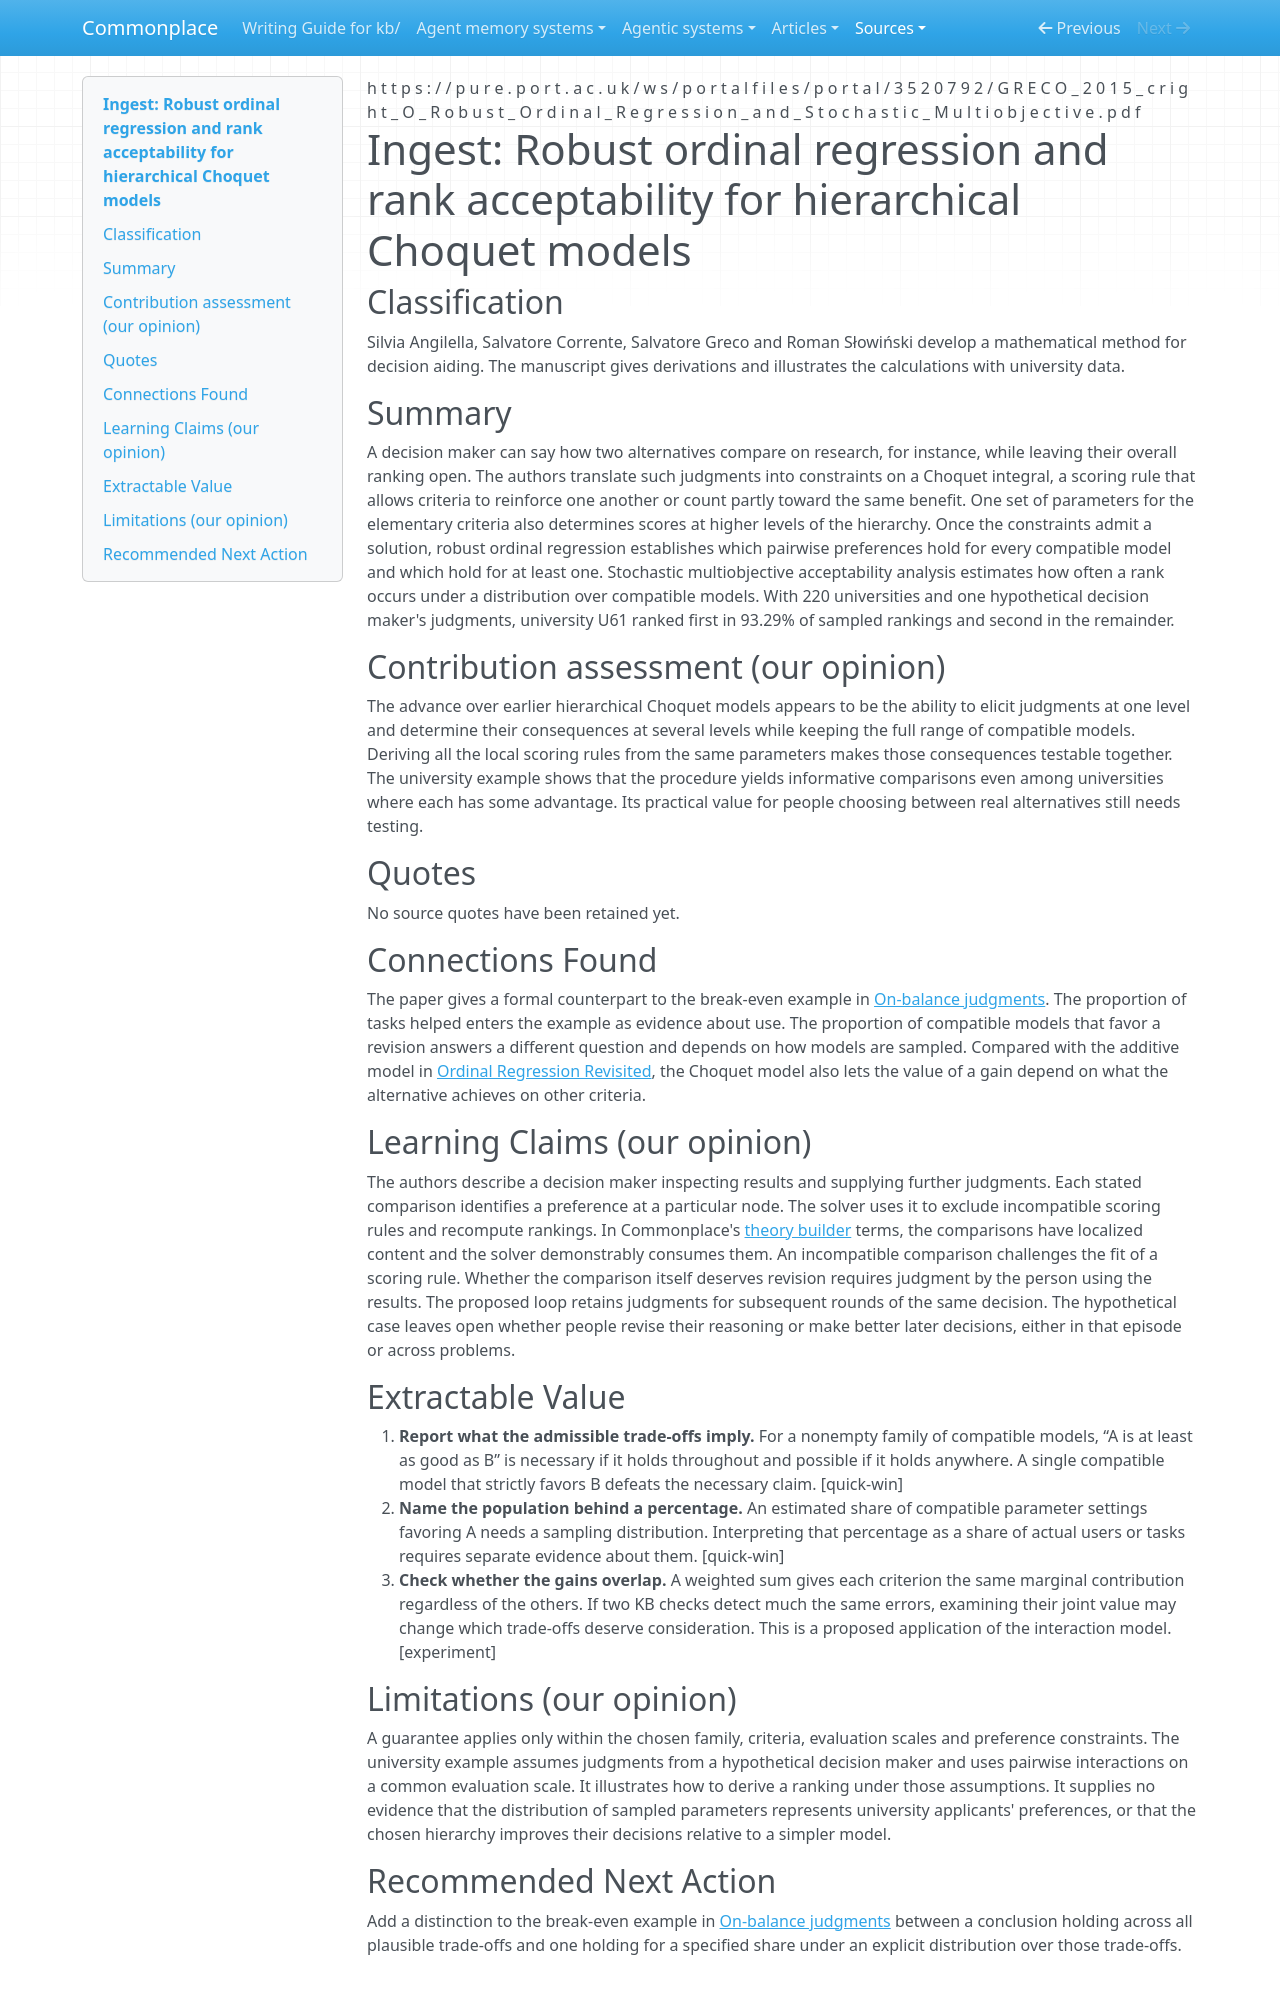

repository: zby/commonplace · page: sources/angilella-ordinal-regression-smaa-choquet.ingest/index.html · generator: mkdocs

---
description: "Angilella and colleagues distinguish preferences that hold across every compatible model from rank frequencies under sampled models, including when criteria interact."
source: "https://pure.port.ac.uk/ws/portalfiles/portal/3520792/GRECO_2015_cright_O_Robust_Ordinal_Regression_and_Stochastic_Multiobjective.pdf"
captured: "2026-11-21"
capture: pdftotext
capture_scope: full-source
genre: scientific-paper
snapshot_sha256: 4d8549589f6711ddc30809a652e2541ec19c6a8411a02072aa1e22892bf01f90
ingested: "2026-11-21"
occasion: "What can Commonplace conclude when a comparison leaves trade-off weights open?"
type: types/ingest-report.md
domains: [robust ordinal regression, stochastic multiobjective acceptability analysis, Choquet integral]
tags: [evaluation, robust-comparison]
learning_claims: true
---

# Ingest: Robust ordinal regression and rank acceptability for hierarchical Choquet models

## Classification

Silvia Angilella, Salvatore Corrente, Salvatore Greco and Roman Słowiński develop a mathematical method for decision aiding. The manuscript gives derivations and illustrates the calculations with university data.

## Summary

A decision maker can say how two alternatives compare on research, for instance, while leaving their overall ranking open. The authors translate such judgments into constraints on a Choquet integral, a scoring rule that allows criteria to reinforce one another or count partly toward the same benefit. One set of parameters for the elementary criteria also determines scores at higher levels of the hierarchy. Once the constraints admit a solution, robust ordinal regression establishes which pairwise preferences hold for every compatible model and which hold for at least one. Stochastic multiobjective acceptability analysis estimates how often a rank occurs under a distribution over compatible models. With 220 universities and one hypothetical decision maker's judgments, university U61 ranked first in 93.29% of sampled rankings and second in the remainder.

## Contribution assessment (our opinion)

The advance over earlier hierarchical Choquet models appears to be the ability to elicit judgments at one level and determine their consequences at several levels while keeping the full range of compatible models. Deriving all the local scoring rules from the same parameters makes those consequences testable together. The university example shows that the procedure yields informative comparisons even among universities where each has some advantage. Its practical value for people choosing between real alternatives still needs testing.

## Quotes

No source quotes have been retained yet.

## Connections Found

The paper gives a formal counterpart to the break-even example in [On-balance judgments](../theory/necessary-preference-can-guide-improvement-without-a-global-measure.md). The proportion of tasks helped enters the example as evidence about use. The proportion of compatible models that favor a revision answers a different question and depends on how models are sampled. Compared with the additive model in [Ordinal Regression Revisited](./greco-ordinal-regression-revisited.ingest.md), the Choquet model also lets the value of a gain depend on what the alternative achieves on other criteria.

## Learning Claims (our opinion)

The authors describe a decision maker inspecting results and supplying further judgments. Each stated comparison identifies a preference at a particular node. The solver uses it to exclude incompatible scoring rules and recompute rankings. In Commonplace's [theory builder](../theory/definitions/theory-builder.md) terms, the comparisons have localized content and the solver demonstrably consumes them. An incompatible comparison challenges the fit of a scoring rule. Whether the comparison itself deserves revision requires judgment by the person using the results. The proposed loop retains judgments for subsequent rounds of the same decision. The hypothetical case leaves open whether people revise their reasoning or make better later decisions, either in that episode or across problems.

## Extractable Value

1. **Report what the admissible trade-offs imply.** For a nonempty family of compatible models, “A is at least as good as B” is necessary if it holds throughout and possible if it holds anywhere. A single compatible model that strictly favors B defeats the necessary claim. [quick-win]
2. **Name the population behind a percentage.** An estimated share of compatible parameter settings favoring A needs a sampling distribution. Interpreting that percentage as a share of actual users or tasks requires separate evidence about them. [quick-win]
3. **Check whether the gains overlap.** A weighted sum gives each criterion the same marginal contribution regardless of the others. If two KB checks detect much the same errors, examining their joint value may change which trade-offs deserve consideration. This is a proposed application of the interaction model. [experiment]

## Limitations (our opinion)

A guarantee applies only within the chosen family, criteria, evaluation scales and preference constraints. The university example assumes judgments from a hypothetical decision maker and uses pairwise interactions on a common evaluation scale. It illustrates how to derive a ranking under those assumptions. It supplies no evidence that the distribution of sampled parameters represents university applicants' preferences, or that the chosen hierarchy improves their decisions relative to a simpler model.
